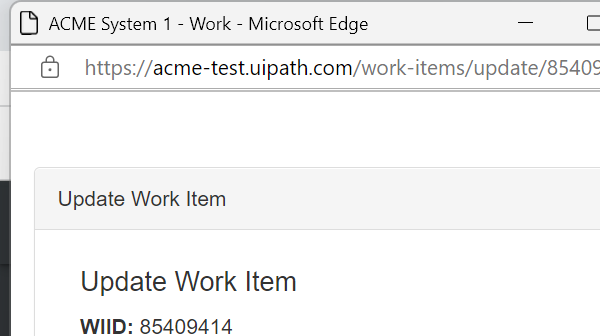
Task: Part 2 of Generate Yearly Report, the Performer
Workflow: System1_UpdateWorkItems

Step 1: Attach Browser 'msedge.exe ACME System 1' in window 'ACME System 1' (msedge.exe)

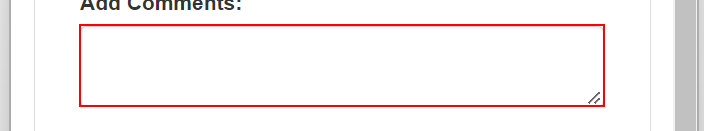
Step 2: type [in_Comment] into the text box

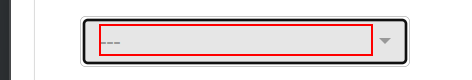
Step 3: click on the element '---'

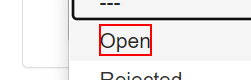
Step 4: click on the element '{0}'

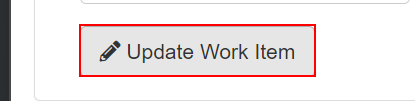
Step 5: click on the button 'Update Work Item'

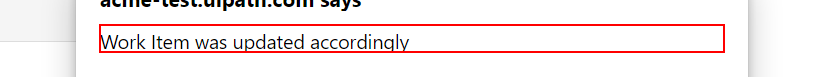
Step 6: find the text 'Work Item was updated accordingly' in window 'ACME System 1 - Work - Microsoft Edge' (msedge.exe)

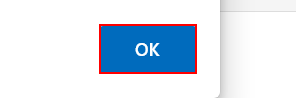
Step 7 [then]: click on the push button in window 'ACME System 1 - Work - Microsoft Edge' (msedge.exe)
